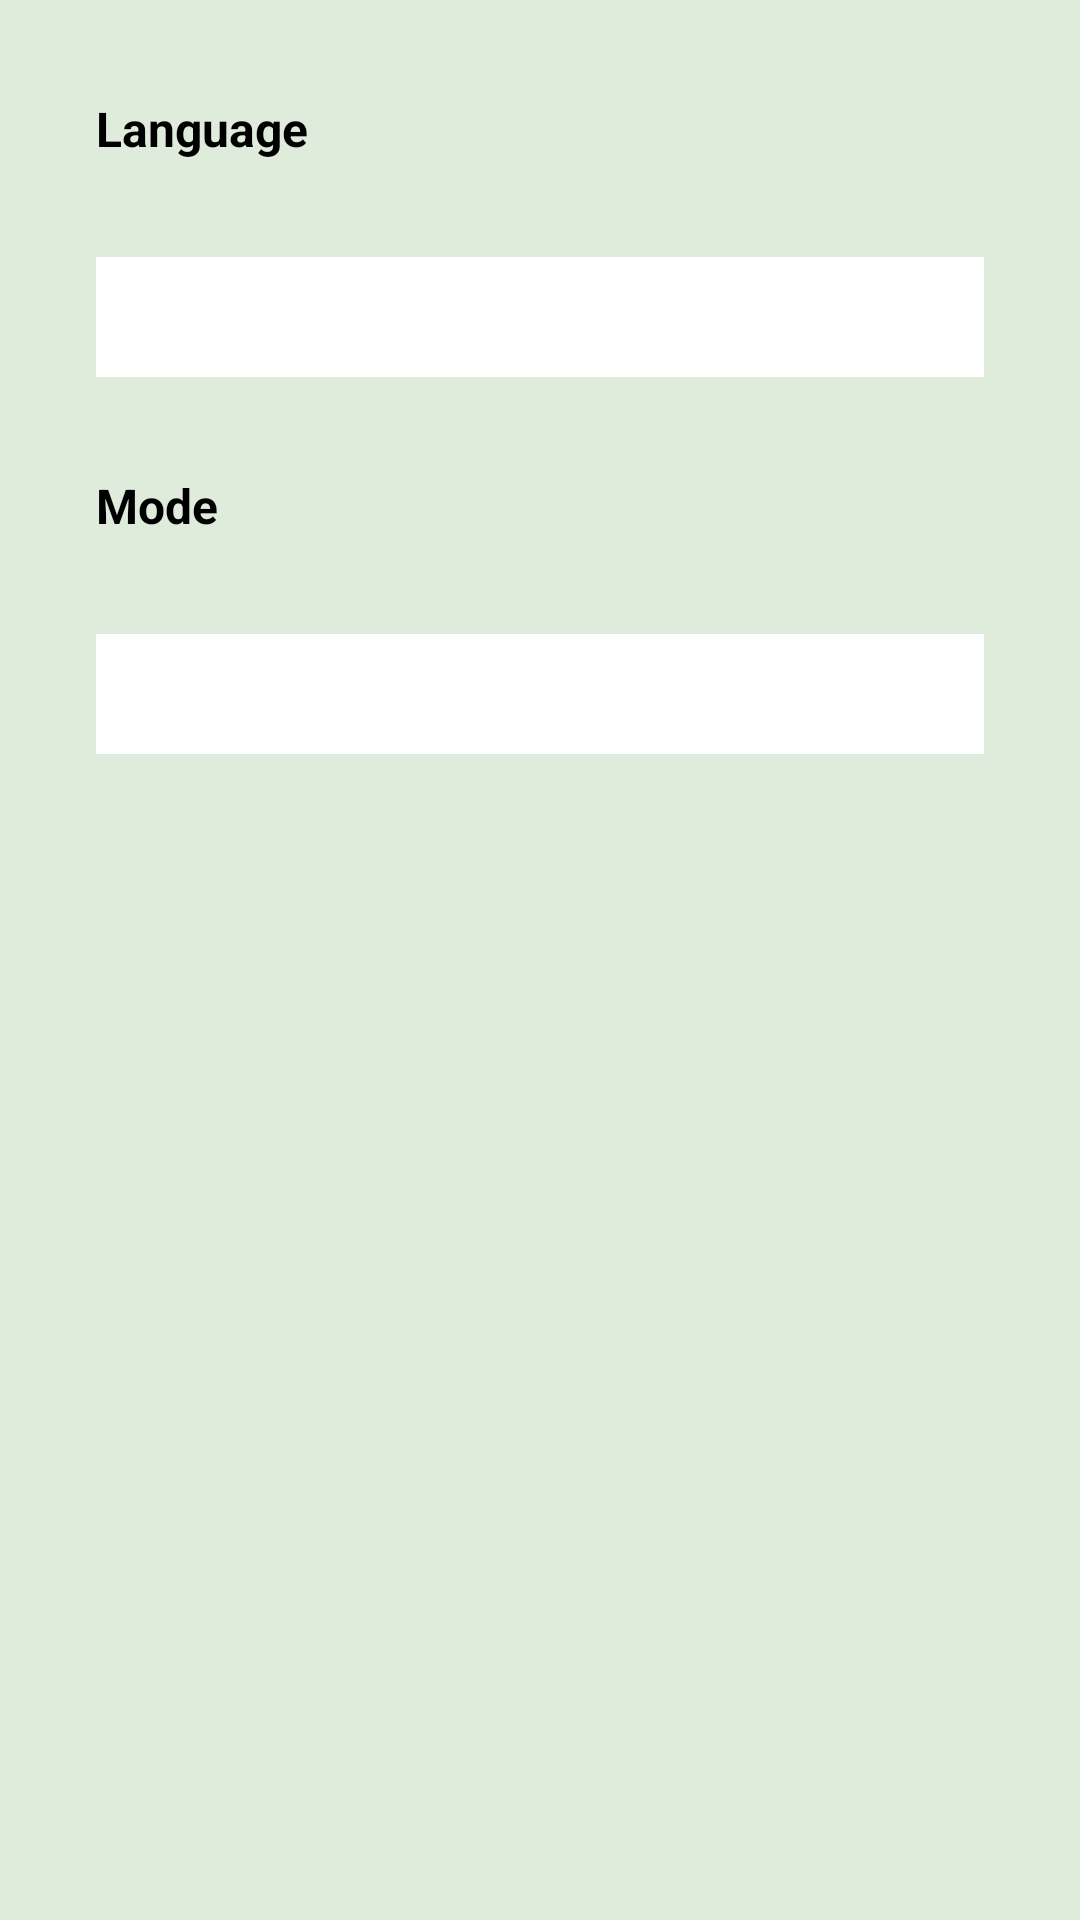

Here is an Android app screen rendered from its layout file. Give the layout XML and the strings, colors and styles it references.
<!-- AndroidManifest.xml: application theme Theme.ToDoApp -->
<!-- res/layout/fragment_settings.xml -->
<?xml version="1.0" encoding="utf-8"?>
<androidx.constraintlayout.widget.ConstraintLayout xmlns:android="http://schemas.android.com/apk/res/android"
    xmlns:app="http://schemas.android.com/apk/res-auto"
    xmlns:tools="http://schemas.android.com/tools"
    android:layout_width="match_parent"
    android:layout_height="match_parent"
    android:background="@color/backGround_color"
    tools:context=".Fragments.Settings.SettingsFragment">


    <TextView
        android:id="@+id/language_tv"
        android:layout_width="wrap_content"
        android:layout_height="wrap_content"
        android:layout_margin="32dp"
        android:text="@string/language"
        android:textColor="@color/black"
        android:textSize="16sp"
        android:textStyle="bold"
        app:layout_constraintStart_toStartOf="parent"
        app:layout_constraintTop_toTopOf="parent" />

    <Spinner
        android:id="@+id/language_spinner"
        android:layout_width="match_parent"
        android:layout_height="40dp"
        android:layout_margin="32dp"
        android:background="@color/white"
        app:layout_constraintStart_toStartOf="parent"
        app:layout_constraintTop_toBottomOf="@id/language_tv" />

    <TextView
        android:id="@+id/mode_tv"
        android:layout_width="wrap_content"
        android:layout_height="wrap_content"
        android:layout_margin="32dp"
        android:text="@string/mode"
        android:textColor="@color/black"
        android:textSize="16sp"
        android:textStyle="bold"
        app:layout_constraintStart_toStartOf="parent"
        app:layout_constraintTop_toBottomOf="@id/language_spinner" />

    <Spinner
        android:id="@+id/mode_spinner"
        android:layout_width="match_parent"
        android:layout_height="40dp"
        android:layout_margin="32dp"
        android:background="@color/white"
        app:layout_constraintStart_toStartOf="parent"
        app:layout_constraintTop_toBottomOf="@id/mode_tv" />


</androidx.constraintlayout.widget.ConstraintLayout>
<!-- resources referenced by this layout -->
<resources>
  <color name="backGround_color">#DFECDB</color>
  <color name="black">#FF000000</color>
  <color name="white">#FFFFFFFF</color>
  <string name="language">Language</string>
  <string name="mode">Mode</string>
  <style name="Theme.ToDoApp" parent="Base.Theme.ToDoApp" />
  <style name="Base.Theme.ToDoApp" parent="Theme.Material3.Light.NoActionBar">
          
          <item name="colorPrimary">@color/light_blue</item>
          <item name="android:windowBackground">@color/white</item>
          <item name="android:textColor">@color/black</item>
      </style>
  <color name="light_blue">#5D9CEC</color>
</resources>
